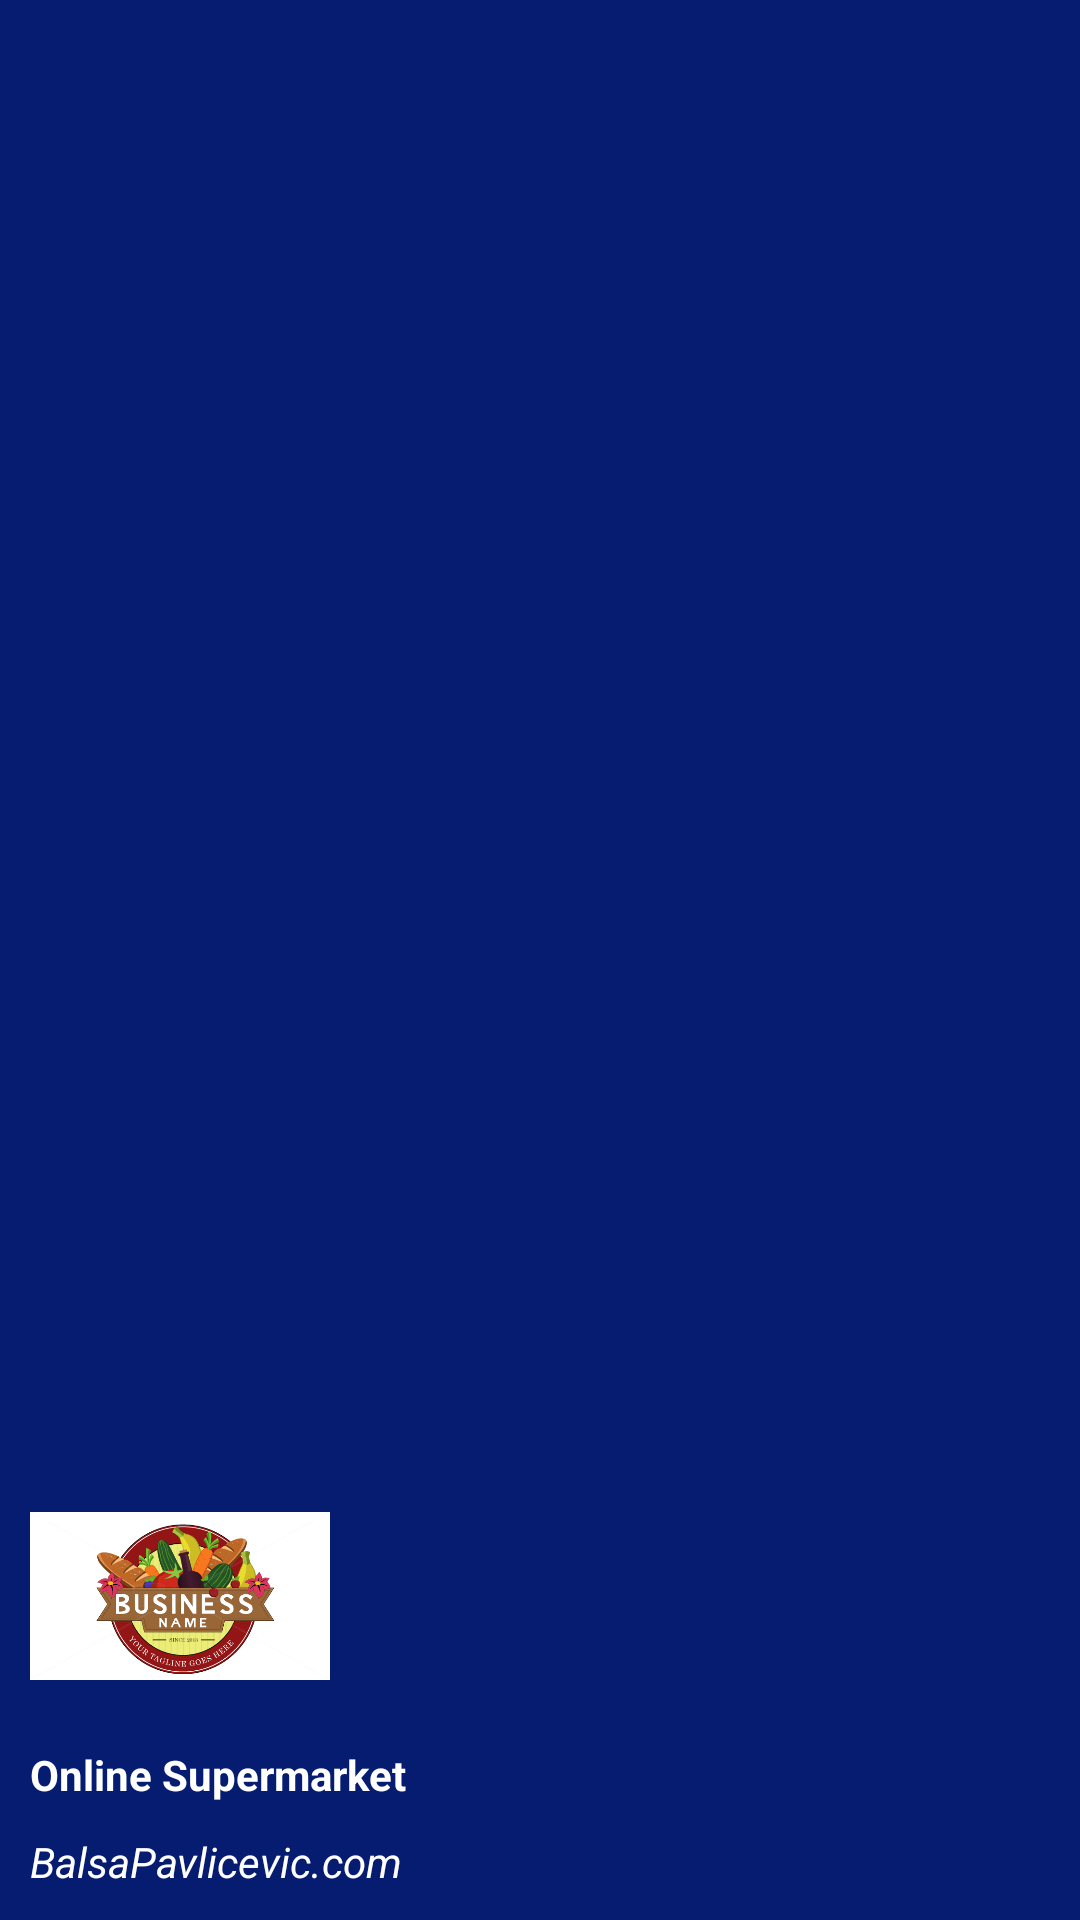

Here is an Android app screen rendered from its layout file. Give the layout XML and the strings, colors and styles it references.
<!-- AndroidManifest.xml: application theme Theme.OnlineSupermarket -->
<!-- res/layout/navigation_drawer_header.xml -->
<?xml version="1.0" encoding="utf-8"?>
<LinearLayout xmlns:android="http://schemas.android.com/apk/res/android"
    android:orientation="vertical"
    android:layout_width="match_parent"
    android:layout_height="176dp"
    android:gravity="bottom"
    android:background="#051C70"
    android:paddingStart="10dp">

    <ImageView
        android:layout_width="100dp"
        android:layout_height="80dp"
        android:src="@mipmap/logo"
        android:id="@+id/img"
        />
    <TextView
        android:layout_width="wrap_content"
        android:layout_height="wrap_content"
        android:id="@+id/txtName"
        android:text="Online Supermarket"
        android:textStyle="bold"
        android:textColor="#FFF"
        android:layout_marginTop="10dp"/>
    <TextView
        android:layout_width="wrap_content"
        android:layout_height="wrap_content"
        android:id="@+id/txtWebsite"
        android:text="BalsaPavlicevic.com"
        android:textColor="#FFF"
        android:textStyle="italic"
        android:layout_marginTop="10dp"
        android:layout_marginBottom="10dp"/>



</LinearLayout>
<!-- resources referenced by this layout -->
<resources>
  <!-- mipmap logo: png bitmap (mipmap-xxhdpi, 73392 bytes) -->
  <style name="Theme.OnlineSupermarket" parent="Theme.MaterialComponents.DayNight.NoActionBar">
          
          <item name="colorPrimary">@color/purple_500</item>
          <item name="colorPrimaryVariant">@color/purple_700</item>
          <item name="colorOnPrimary">@color/white</item>
          
          <item name="colorSecondary">@color/teal_200</item>
          <item name="colorSecondaryVariant">@color/teal_700</item>
          <item name="colorOnSecondary">@color/black</item>
          
          <item name="android:statusBarColor" tools:targetApi="l">?attr/colorPrimaryVariant</item>
          
      </style>
  <!-- not gathered from this repository: default colours our renderer supplied (Android Studio template values) -->
  <color name="purple_500">#FF6200EE</color>
  <color name="purple_700">#FF3700B3</color>
  <color name="teal_200">#FF03DAC5</color>
  <color name="teal_700">#FF018786</color>
  <color name="black">#FF000000</color>
  <color name="white">#FFFFFFFF</color>
</resources>
